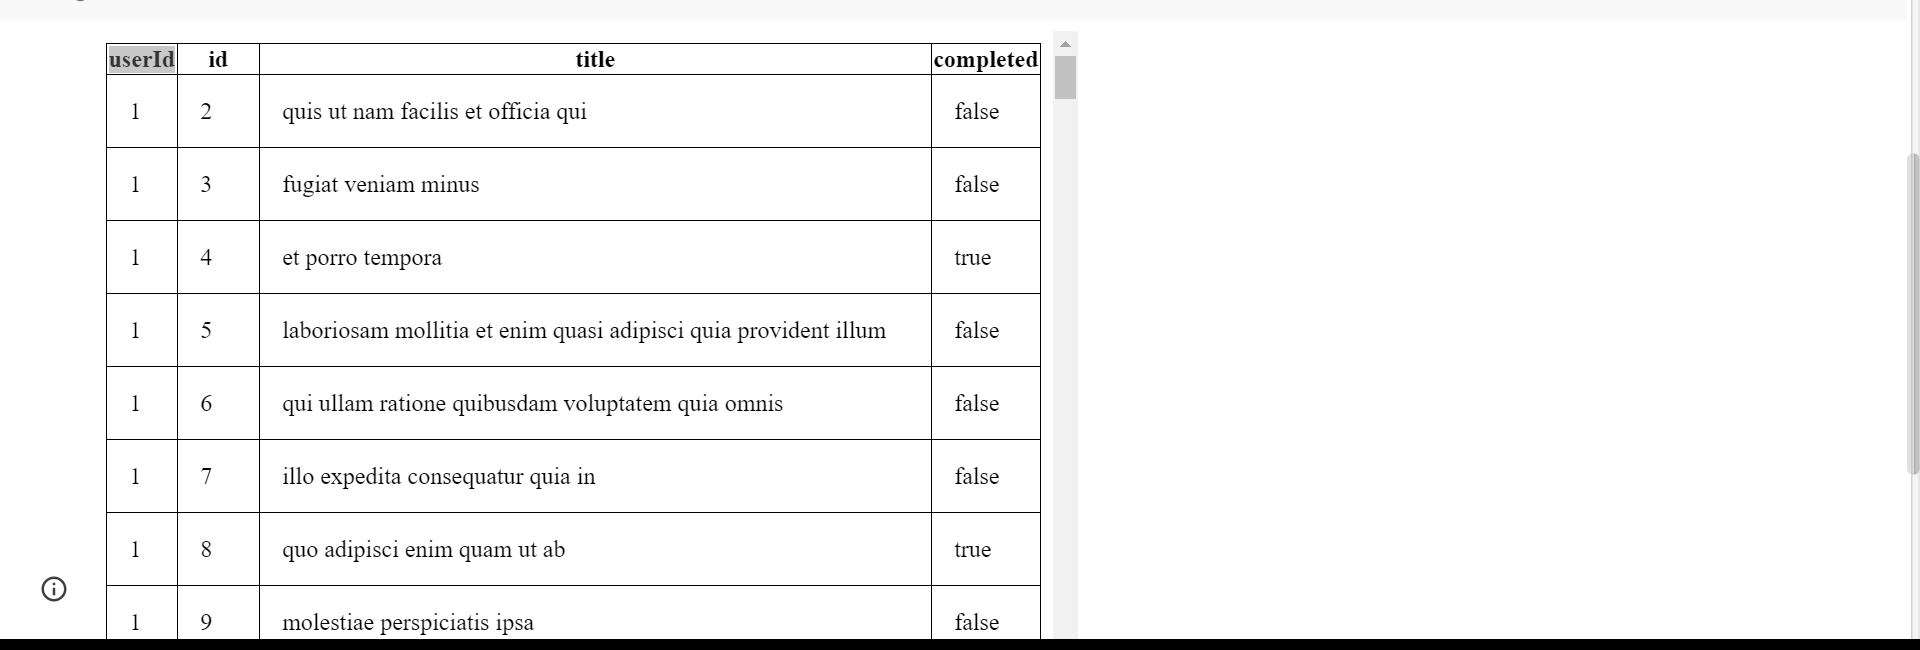
Task: Extract the data from the vajrang.org and print the results in the excel.
Workflow: Main

Step 1: get-text from the table in window 'XPERIENCE AI - Table Data Scraping' (chrome.exe)
